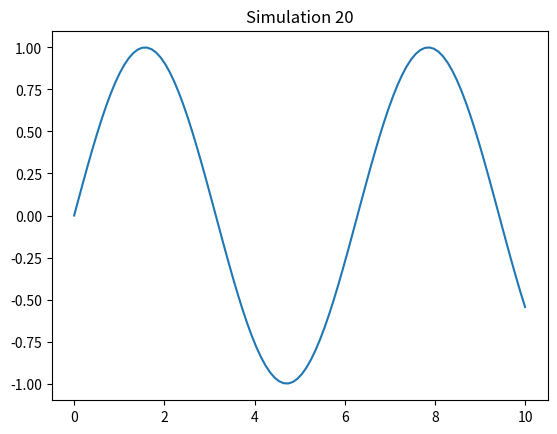

This chart was generated by the following Python code:
import numpy as np
import matplotlib.pyplot as plt

def sim_20():
    x = np.linspace(0, 10, 100)
    y = np.sin(x)
    plt.plot(x, y)
    plt.title('Simulation 20')
    plt.show()

if __name__ == '__main__':
    sim_20()
